4-way image classification set "split" from GitHub (Akshat-Aggarwal-200/Plant-Disease-Detection); label vocabulary: apple apple scab, apple black rot, apple cedar apple rust, apple healthy.

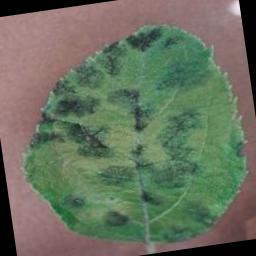
Label: apple apple scab

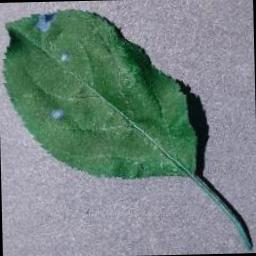
Label: apple black rot

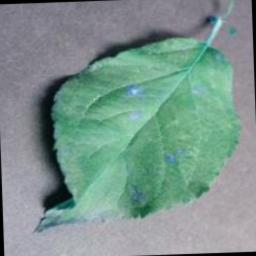
Label: apple cedar apple rust

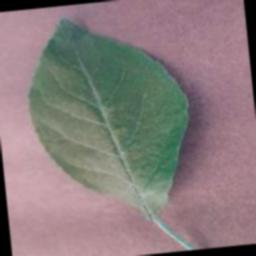
Label: apple healthy

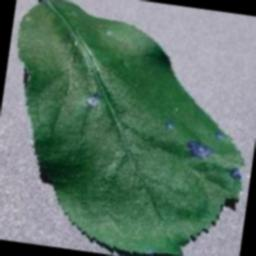
Label: apple black rot

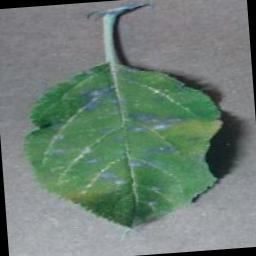
Label: apple cedar apple rust
